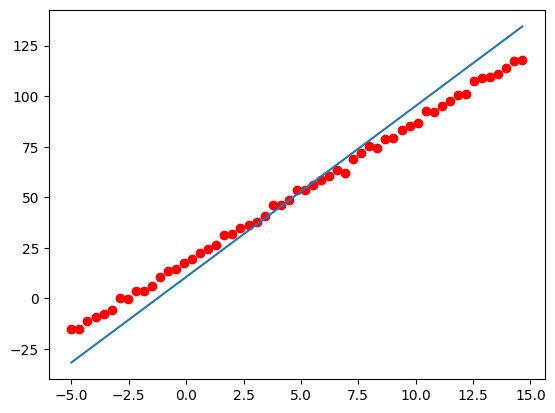

Here is the Python script that generated this plot:
import numpy as np
import matplotlib
from matplotlib import pyplot as plt

matplotlib.rcParams.update(matplotlib.rcParamsDefault)


def get_numbers(student):
    return student, (student + 4) % 5 + 3, student % 2 * 10 + 12, (student % 5 * 3 + 7) * 3


def fake_data_generator(seed, vmin=0, vmax=10, size=100):
    import numpy as np
    np.random.seed(seed)
    data = np.random.randint(vmin, vmax, size=20)
    mean = data.mean()
    std = data.std()
    noise = np.random.normal(loc=mean, scale=std ** .5, size=size)
    fake_x = np.array([-5 + i * 20 / size for i in range(size)])

    linear = lambda x, k=(.5 - np.random.rand()) * 15, b=np.random.rand() * 10: k * x + b
    linear_data = linear(fake_x)
    fake_y = linear_data + noise
    return fake_x, fake_y




student = 14
x, y = fake_data_generator(*get_numbers(student))
plt.plot(x, y, 'ro')
x2 = x ** 2
proizved = x * y
k = proizved.mean() / x2.mean()
b = y.mean() - k * x.mean()
print(np.polyfit(x, y, 1))
print("МНК: наклон и смещение = ", x.mean(), y.mean(), x2.mean(), proizved.mean(), k, b)
plt.plot(x, k * x + b)
plt.show()